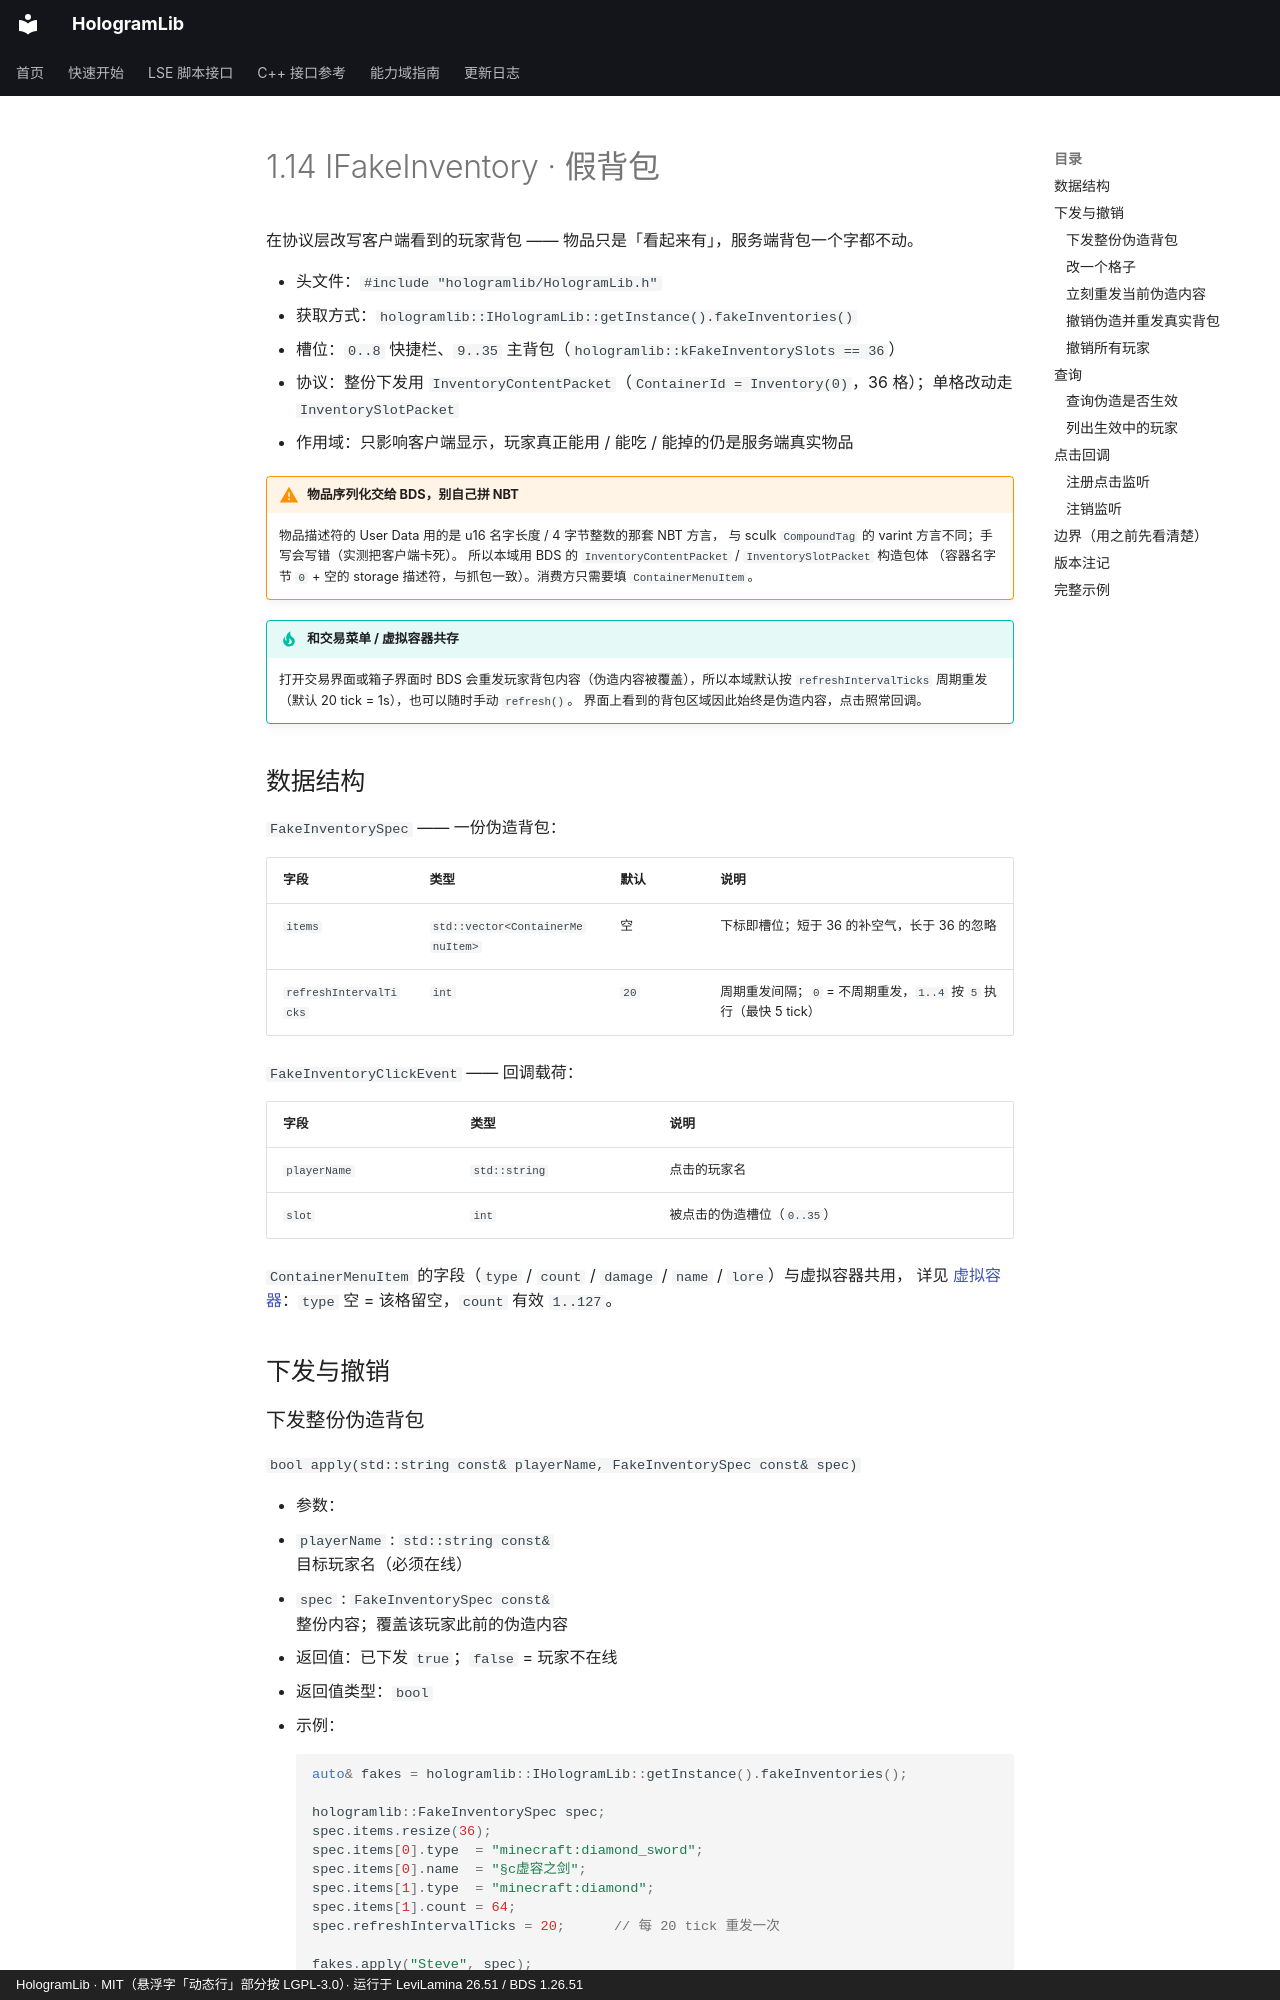

repository: Ieckseyr/HologramLib · page: abi/levilamina/fake-inventory/index.html · generator: mkdocs · copyright: HologramLib · MIT（悬浮字「动态行」部分按 LGPL-3.0）· 运行于 LeviLamina 26.51 / BDS 1.26.51

# 1.14 IFakeInventory · 假背包

在协议层改写客户端看到的玩家背包 —— 物品只是「看起来有」，服务端背包一个字都不动。

- 头文件：`#include "hologramlib/HologramLib.h"`
- 获取方式：`hologramlib::IHologramLib::getInstance().fakeInventories()`
- 槽位：`0..8` 快捷栏、`9..35` 主背包（`hologramlib::kFakeInventorySlots == 36`）
- 协议：整份下发用 `InventoryContentPacket`（`ContainerId = Inventory(0)`，36 格）；单格改动走 `InventorySlotPacket`
- 作用域：只影响客户端显示，玩家真正能用 / 能吃 / 能掉的仍是服务端真实物品

!!! warning "物品序列化交给 BDS，别自己拼 NBT"

    物品描述符的 User Data 用的是 u16 名字长度 / 4 字节整数的那套 NBT 方言，
    与 sculk `CompoundTag` 的 varint 方言不同；手写会写错（实测把客户端卡死）。
    所以本域用 BDS 的 `InventoryContentPacket` / `InventorySlotPacket` 构造包体
    （容器名字节 `0` + 空的 storage 描述符，与抓包一致）。消费方只需要填 `ContainerMenuItem`。

!!! tip "和交易菜单 / 虚拟容器共存"

    打开交易界面或箱子界面时 BDS 会重发玩家背包内容（伪造内容被覆盖），所以本域默认按
    `refreshIntervalTicks` 周期重发（默认 20 tick = 1s），也可以随时手动 `refresh()`。
    界面上看到的背包区域因此始终是伪造内容，点击照常回调。

## 数据结构

`FakeInventorySpec` —— 一份伪造背包：

| 字段 | 类型 | 默认 | 说明 |
|---|---|---|---|
| `items` | `std::vector<ContainerMenuItem>` | 空 | 下标即槽位；短于 36 的补空气，长于 36 的忽略 |
| `refreshIntervalTicks` | `int` | `20` | 周期重发间隔；`0` = 不周期重发，`1..4` 按 `5` 执行（最快 5 tick） |

`FakeInventoryClickEvent` —— 回调载荷：

| 字段 | 类型 | 说明 |
|---|---|---|
| `playerName` | `std::string` | 点击的玩家名 |
| `slot` | `int` | 被点击的伪造槽位（`0..35`） |

`ContainerMenuItem` 的字段（`type` / `count` / `damage` / `name` / `lore`）与虚拟容器共用，
详见 [虚拟容器](container-menu.md#数据结构)：`type` 空 = 该格留空，`count` 有效 `1..127`。

## 下发与撤销
